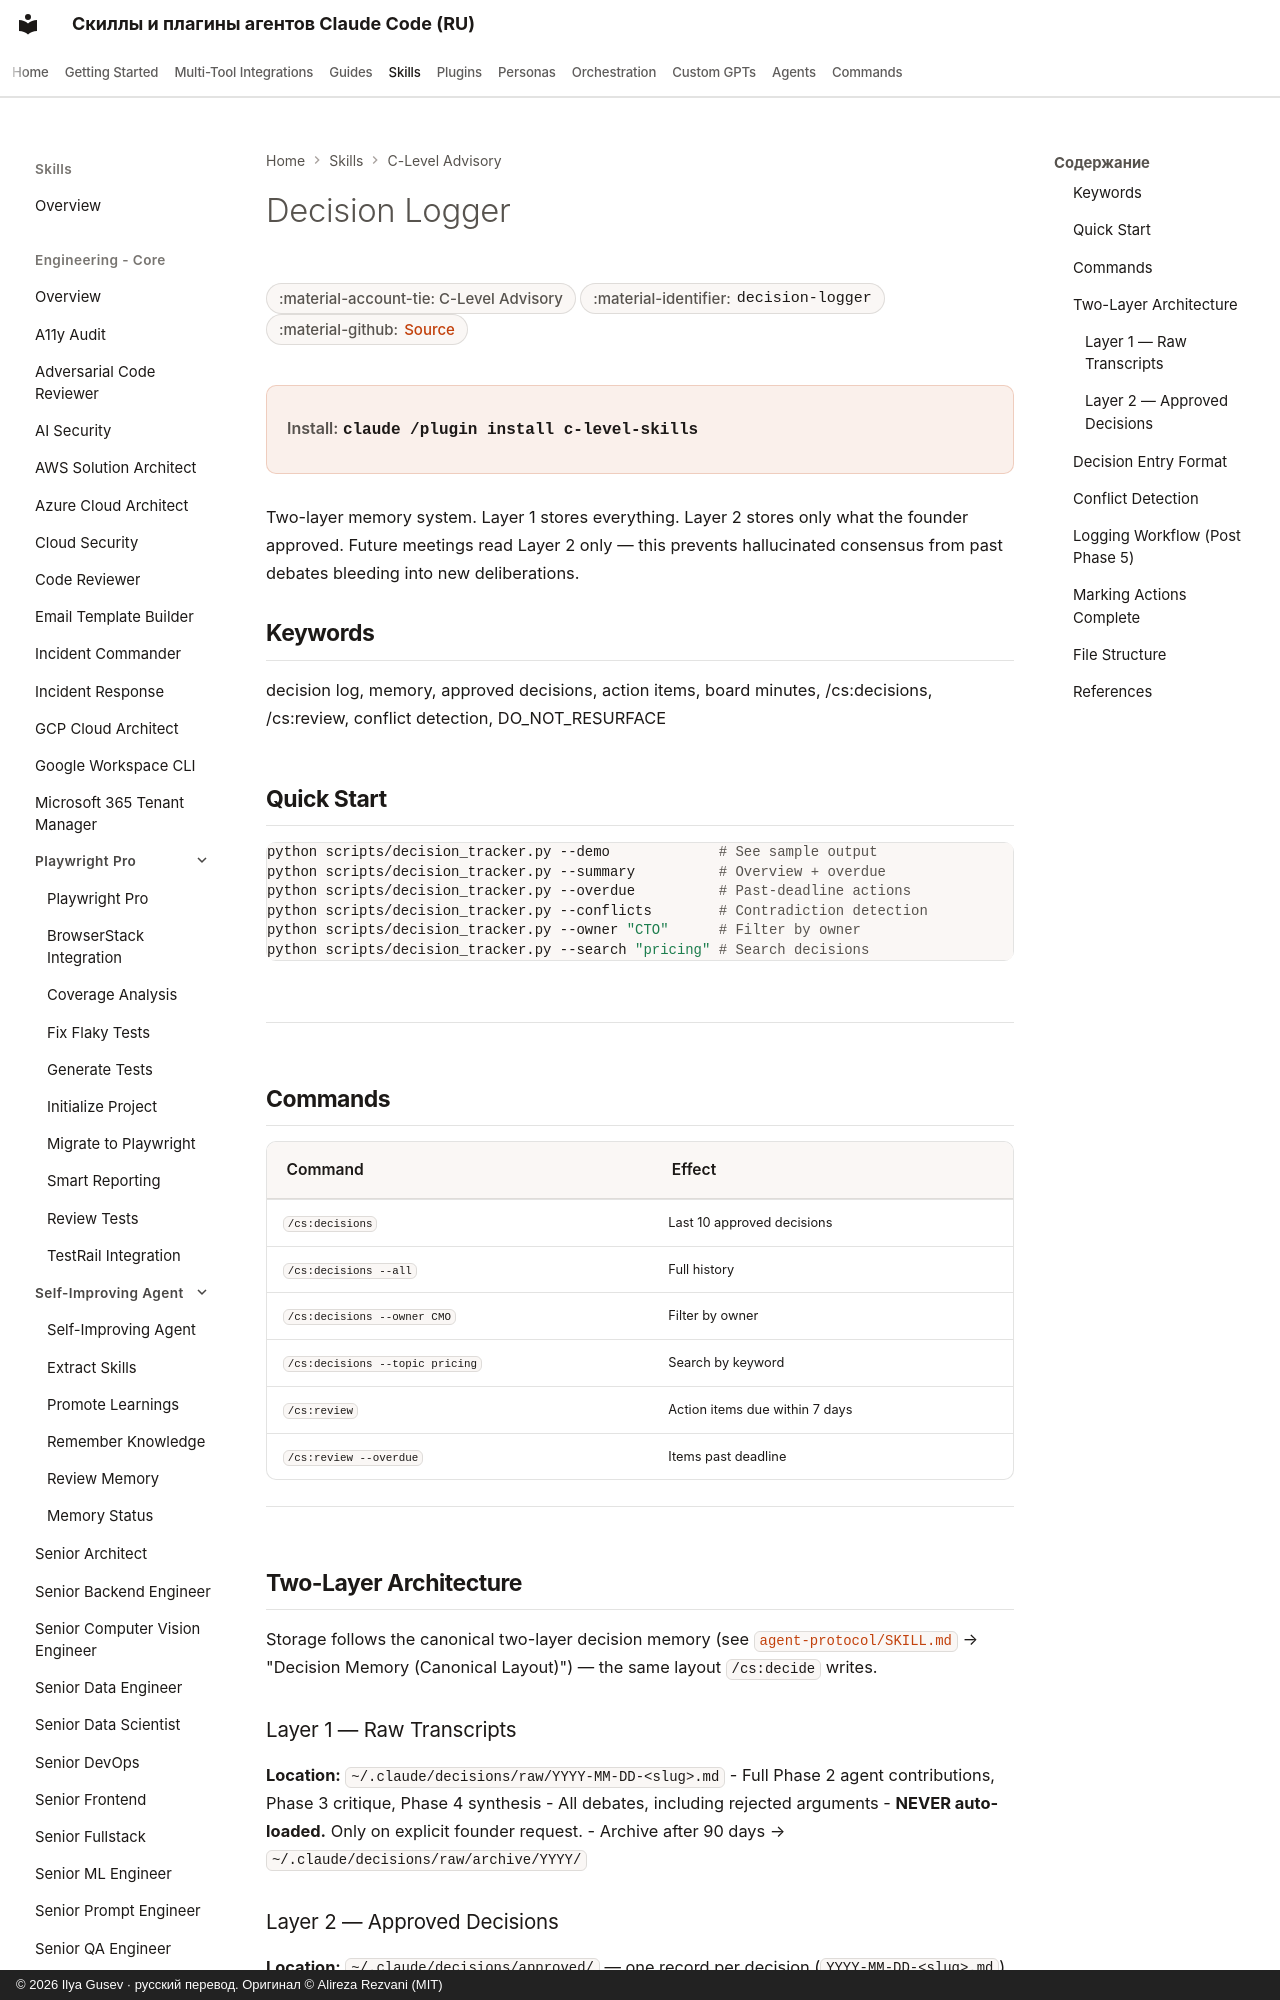

repository: imgusev/claude-skills-ru · page: skills/c-level-advisor/decision-logger/index.html · generator: mkdocs · copyright: © 2026 Ilya Gusev · русский перевод. Оригинал © Alireza Rezvani (MIT)

---
title: "Decision Logger — Agent Skill for Executives"
description: "Two-layer memory architecture for board meeting decisions. Manages raw transcripts (Layer 1) and approved decisions (Layer 2). Use when logging. Agent skill for Claude Code, Codex CLI, Gemini CLI, OpenClaw."
---
